Photos from the image-classification dataset "split_data" in the GitHub repository mdtajuddin809/palm-Leaf-Disease-Detection. Its 4 classes are: boron deficiency, healthy, kalium, nitrogen deficiency.

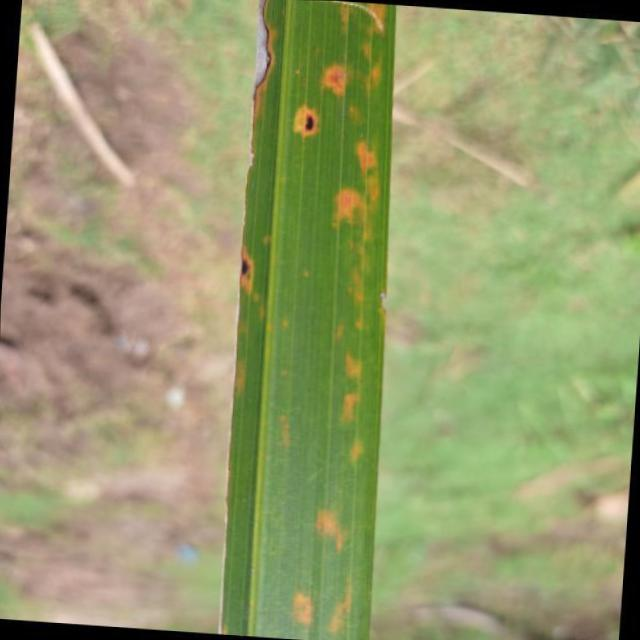
Label: kalium

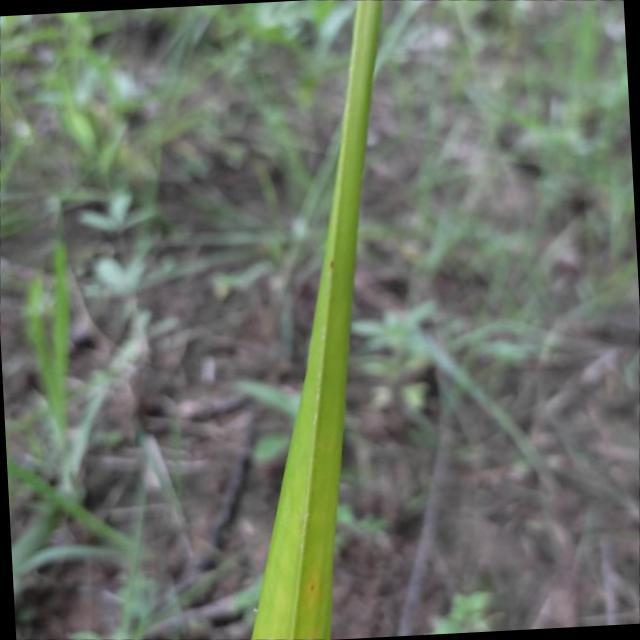
Label: nitrogen deficiency

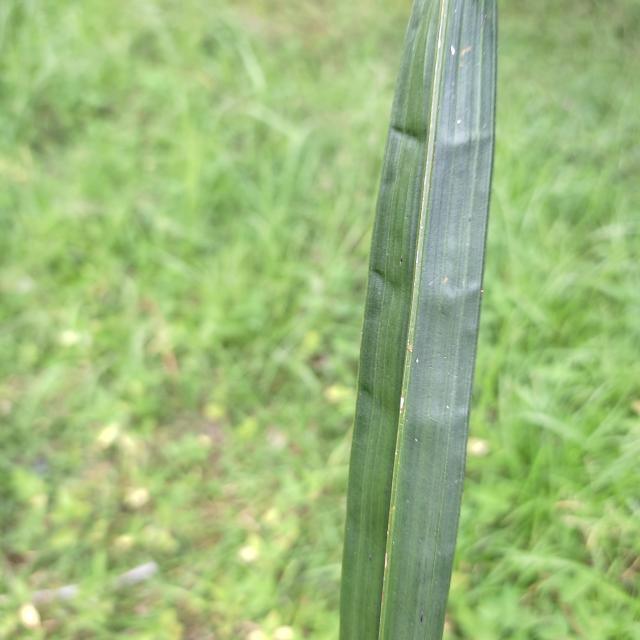
Label: boron deficiency

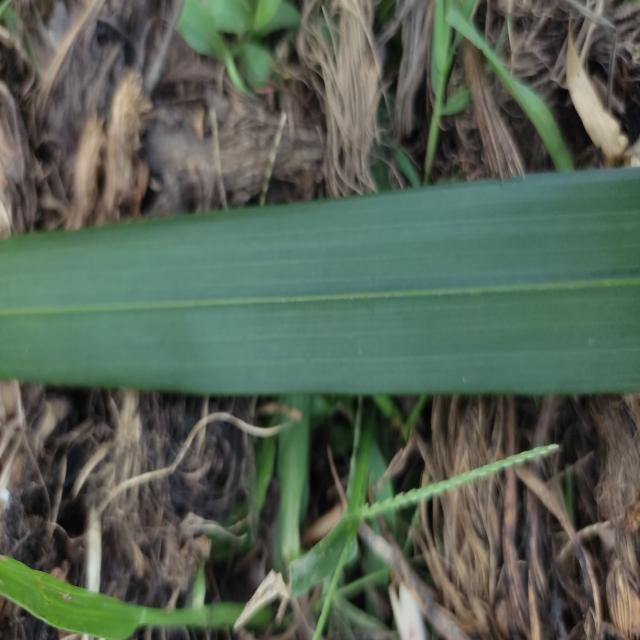
Label: healthy

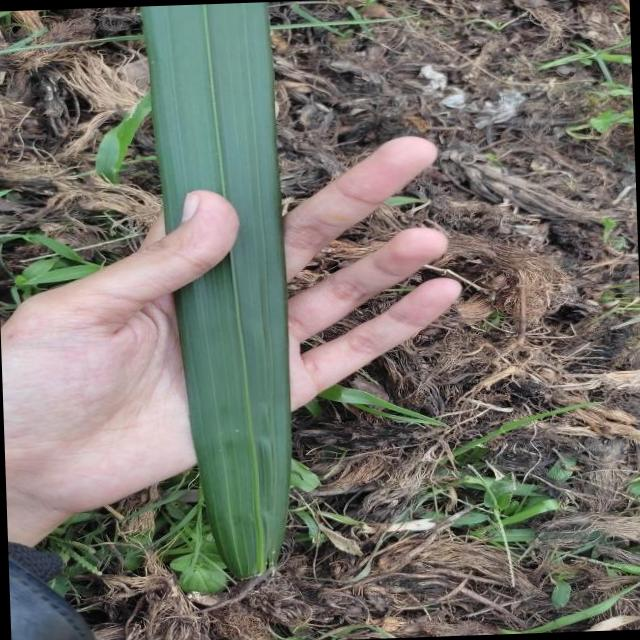
Label: healthy

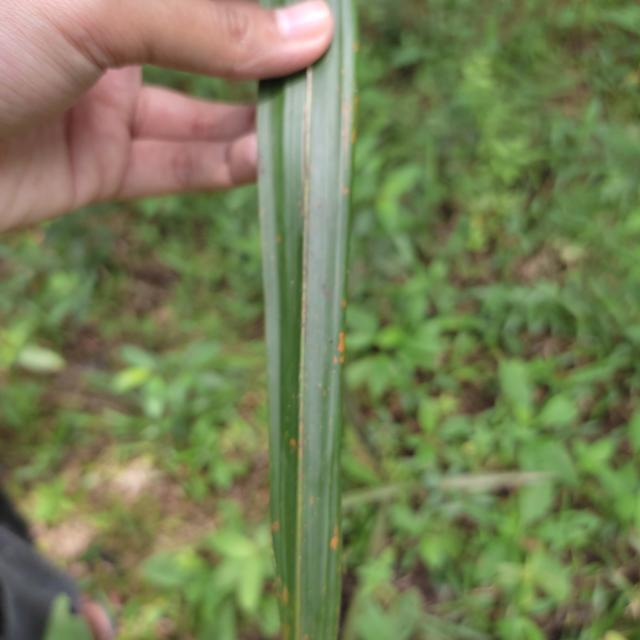
Label: kalium
